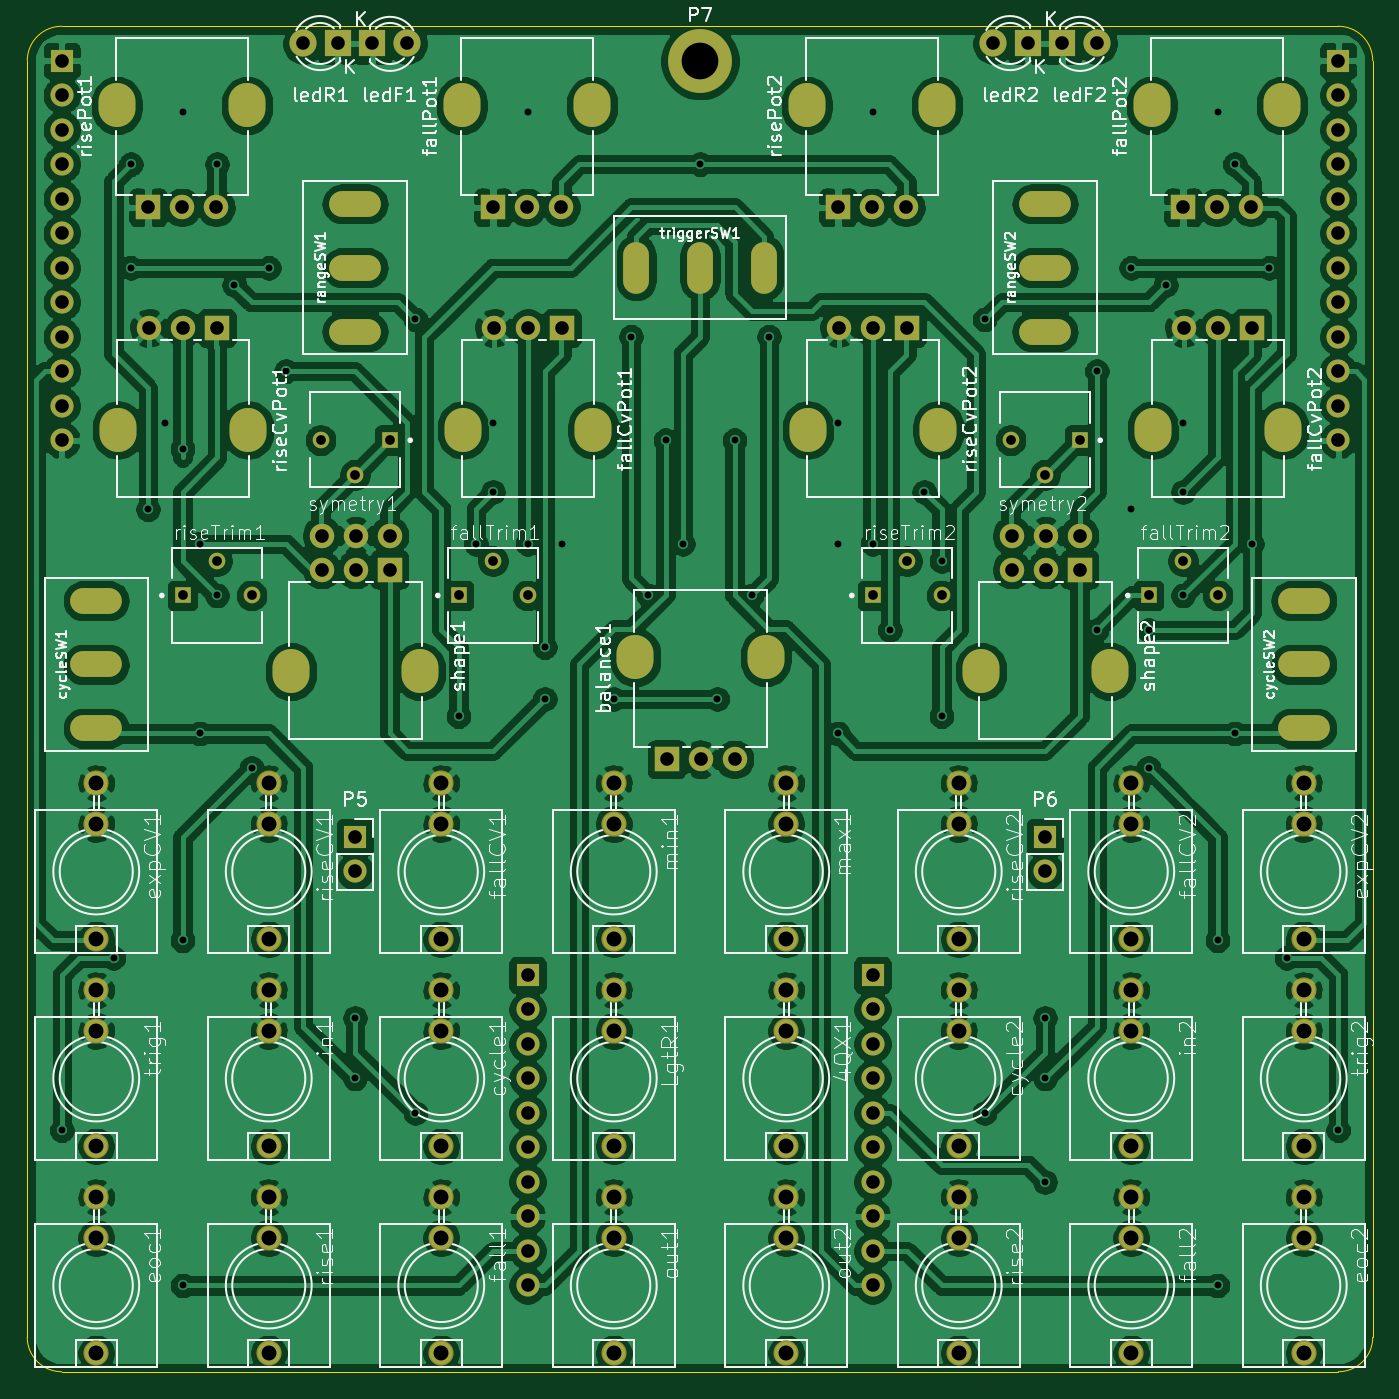
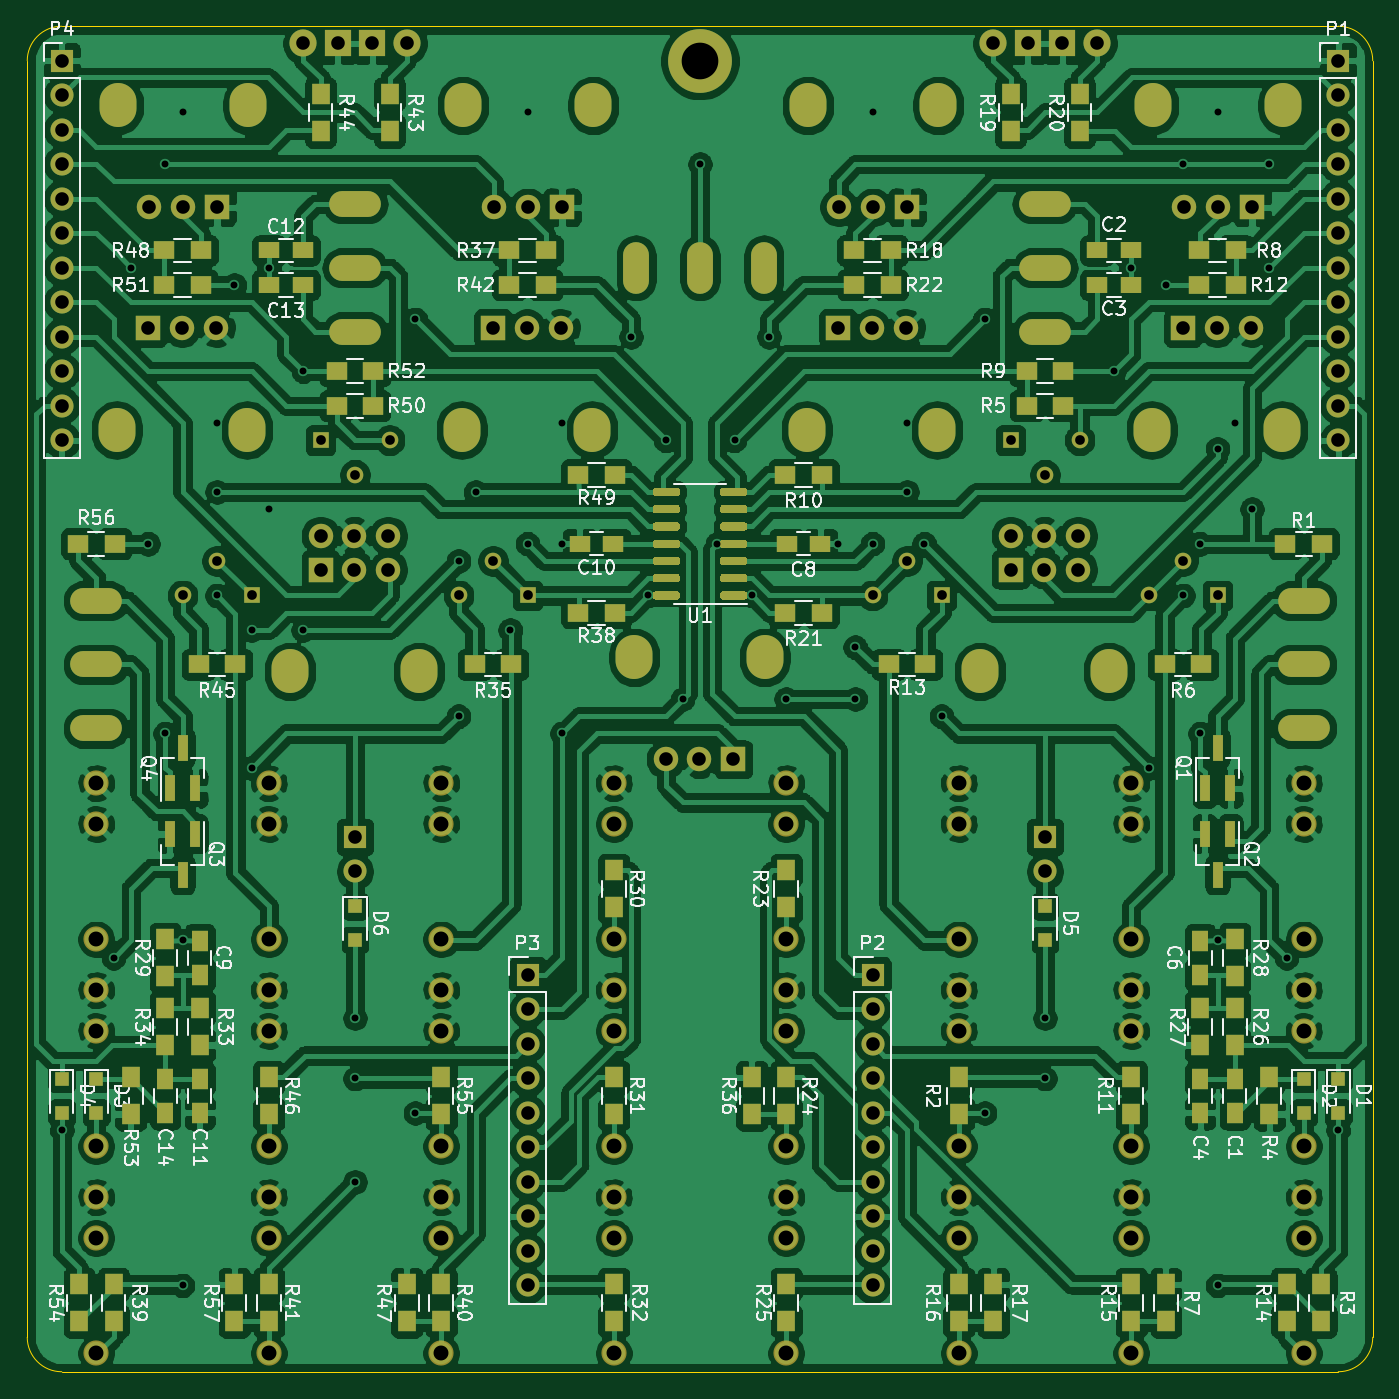
Circuit board: 11 layer files. Board 99.1 x 99.1 mm.
- bottom_copper: Miasma_IO_smd-B_Cu.gbr (710318 bytes)
- bottom_mask: Miasma_IO_smd-B_Mask.gbr (37225 bytes)
- paste: Miasma_IO_smd-B_Paste.gbr (30567 bytes)
- bottom_silk: Miasma_IO_smd-B_SilkS.gbr (124035 bytes)
- outline: Miasma_IO_smd-Edge_Cuts.gbr (1019 bytes)
- top_copper: Miasma_IO_smd-F_Cu.gbr (512652 bytes)
- top_mask: Miasma_IO_smd-F_Mask.gbr (7167 bytes)
- paste: Miasma_IO_smd-F_Paste.gbr (509 bytes)
- top_silk: Miasma_IO_smd-F_SilkS.gbr (129756 bytes)
- drill: Miasma_IO_smd-NPTH.drl (285 bytes)
- drill: Miasma_IO_smd-PTH.drl (5816 bytes)

=== bottom_copper: Miasma_IO_smd-B_Cu.gbr (710318 bytes, source omitted) ===
=== bottom_mask: Miasma_IO_smd-B_Mask.gbr (37225 bytes, source omitted) ===
=== paste: Miasma_IO_smd-B_Paste.gbr (30567 bytes, source omitted) ===
=== bottom_silk: Miasma_IO_smd-B_SilkS.gbr (124035 bytes, source omitted) ===
=== outline: Miasma_IO_smd-Edge_Cuts.gbr ===
G04 #@! TF.GenerationSoftware,KiCad,Pcbnew,(5.1.5)-3*
G04 #@! TF.CreationDate,2020-05-10T02:07:48-05:00*
G04 #@! TF.ProjectId,Miasma_IO_smd,4d696173-6d61-45f4-994f-5f736d642e6b,rev?*
G04 #@! TF.SameCoordinates,Original*
G04 #@! TF.FileFunction,Profile,NP*
%FSLAX46Y46*%
G04 Gerber Fmt 4.6, Leading zero omitted, Abs format (unit mm)*
G04 Created by KiCad (PCBNEW (5.1.5)-3) date 2020-05-10 02:07:48*
%MOMM*%
%LPD*%
G04 APERTURE LIST*
%ADD10C,0.100000*%
G04 APERTURE END LIST*
D10*
X96520000Y-152400000D02*
G75*
G03X99060000Y-154940000I2540000J0D01*
G01*
X193040000Y-154940000D02*
G75*
G03X195580000Y-152400000I0J2540000D01*
G01*
X195580000Y-58420000D02*
G75*
G03X193040000Y-55880000I-2540000J0D01*
G01*
X99060000Y-55880000D02*
G75*
G03X96520000Y-58420000I0J-2540000D01*
G01*
X96520000Y-152400000D02*
X96520000Y-58420000D01*
X193040000Y-154940000D02*
X99060000Y-154940000D01*
X195580000Y-58420000D02*
X195580000Y-152400000D01*
X99060000Y-55880000D02*
X193040000Y-55880000D01*
M02*

=== top_copper: Miasma_IO_smd-F_Cu.gbr (512652 bytes, source omitted) ===
=== top_mask: Miasma_IO_smd-F_Mask.gbr ===
G04 #@! TF.GenerationSoftware,KiCad,Pcbnew,(5.1.5)-3*
G04 #@! TF.CreationDate,2020-05-10T02:07:48-05:00*
G04 #@! TF.ProjectId,Miasma_IO_smd,4d696173-6d61-45f4-994f-5f736d642e6b,rev?*
G04 #@! TF.SameCoordinates,Original*
G04 #@! TF.FileFunction,Soldermask,Top*
G04 #@! TF.FilePolarity,Negative*
%FSLAX46Y46*%
G04 Gerber Fmt 4.6, Leading zero omitted, Abs format (unit mm)*
G04 Created by KiCad (PCBNEW (5.1.5)-3) date 2020-05-10 02:07:48*
%MOMM*%
%LPD*%
G04 APERTURE LIST*
%ADD10O,3.810000X1.905000*%
%ADD11O,1.905000X3.810000*%
%ADD12R,1.222000X1.222000*%
%ADD13C,1.222000*%
%ADD14C,1.853200*%
%ADD15C,1.800000*%
%ADD16O,2.720000X3.240000*%
%ADD17R,1.800000X1.800000*%
%ADD18O,1.700000X1.700000*%
%ADD19R,1.700000X1.700000*%
%ADD20R,2.000000X2.000000*%
%ADD21C,2.000000*%
%ADD22C,4.700000*%
G04 APERTURE END LIST*
D10*
X101600000Y-98170000D03*
X101600000Y-107569000D03*
X101600000Y-102870000D03*
X190500000Y-98170000D03*
X190500000Y-107569000D03*
X190500000Y-102870000D03*
X120650000Y-68960000D03*
X120650000Y-78359000D03*
X120650000Y-73660000D03*
X171450000Y-68960000D03*
X171450000Y-78359000D03*
X171450000Y-73660000D03*
D11*
X150750000Y-73660000D03*
X141351000Y-73660000D03*
X146050000Y-73660000D03*
D12*
X173990000Y-86360000D03*
D13*
X171450000Y-88900000D03*
X168910000Y-86360000D03*
D12*
X123190000Y-86360000D03*
D13*
X120650000Y-88900000D03*
X118110000Y-86360000D03*
D12*
X158750000Y-97790000D03*
D13*
X161290000Y-95250000D03*
X163830000Y-97790000D03*
D12*
X107950000Y-97790000D03*
D13*
X110490000Y-95250000D03*
X113030000Y-97790000D03*
D12*
X179070000Y-97790000D03*
D13*
X181610000Y-95250000D03*
X184150000Y-97790000D03*
D12*
X128270000Y-97790000D03*
D13*
X130810000Y-95250000D03*
X133350000Y-97790000D03*
D14*
X190500000Y-126850000D03*
X190500000Y-129850000D03*
X190500000Y-138350000D03*
X101600000Y-126850000D03*
X101600000Y-129850000D03*
X101600000Y-138350000D03*
X165100000Y-111610000D03*
X165100000Y-114610000D03*
X165100000Y-123110000D03*
X114300000Y-111610000D03*
X114300000Y-114610000D03*
X114300000Y-123110000D03*
X165100000Y-142090000D03*
X165100000Y-145090000D03*
X165100000Y-153590000D03*
X114300000Y-142090000D03*
X114300000Y-145090000D03*
X114300000Y-153590000D03*
X152400000Y-142090000D03*
X152400000Y-145090000D03*
X152400000Y-153590000D03*
X139700000Y-142090000D03*
X139700000Y-145090000D03*
X139700000Y-153590000D03*
X139700000Y-111610000D03*
X139700000Y-114610000D03*
X139700000Y-123110000D03*
X152400000Y-111610000D03*
X152400000Y-114610000D03*
X152400000Y-123110000D03*
X139700000Y-126850000D03*
X139700000Y-129850000D03*
X139700000Y-138350000D03*
X177800000Y-126850000D03*
X177800000Y-129850000D03*
X177800000Y-138350000D03*
X114300000Y-126850000D03*
X114300000Y-129850000D03*
X114300000Y-138350000D03*
X177800000Y-111610000D03*
X177800000Y-114610000D03*
X177800000Y-123110000D03*
X127000000Y-111610000D03*
X127000000Y-114610000D03*
X127000000Y-123110000D03*
X177800000Y-142090000D03*
X177800000Y-145090000D03*
X177800000Y-153590000D03*
X127000000Y-142090000D03*
X127000000Y-145090000D03*
X127000000Y-153590000D03*
X190500000Y-111610000D03*
X190500000Y-114610000D03*
X190500000Y-123110000D03*
X101600000Y-111610000D03*
X101600000Y-114610000D03*
X101600000Y-123110000D03*
X190500000Y-142090000D03*
X190500000Y-145090000D03*
X190500000Y-153590000D03*
X101600000Y-142090000D03*
X101600000Y-145090000D03*
X101600000Y-153590000D03*
X165100000Y-126850000D03*
X165100000Y-129850000D03*
X165100000Y-138350000D03*
X127000000Y-126850000D03*
X127000000Y-129850000D03*
X127000000Y-138350000D03*
X152400000Y-126850000D03*
X152400000Y-129850000D03*
X152400000Y-138350000D03*
D15*
X173990000Y-93385000D03*
X171490000Y-93385000D03*
X168990000Y-93385000D03*
D16*
X176240000Y-103385000D03*
X166740000Y-103385000D03*
D15*
X168990000Y-95885000D03*
X171490000Y-95885000D03*
D17*
X173990000Y-95885000D03*
D15*
X123190000Y-93385000D03*
X120690000Y-93385000D03*
X118190000Y-93385000D03*
D16*
X125440000Y-103385000D03*
X115940000Y-103385000D03*
D15*
X118190000Y-95885000D03*
X120690000Y-95885000D03*
D17*
X123190000Y-95885000D03*
D16*
X153910000Y-61715000D03*
X163510000Y-61715000D03*
D15*
X161210000Y-69215000D03*
X158710000Y-69215000D03*
D17*
X156210000Y-69215000D03*
D16*
X103110000Y-61715000D03*
X112710000Y-61715000D03*
D15*
X110410000Y-69215000D03*
X107910000Y-69215000D03*
D17*
X105410000Y-69215000D03*
D16*
X163590000Y-85605000D03*
X153990000Y-85605000D03*
D15*
X156290000Y-78105000D03*
X158790000Y-78105000D03*
D17*
X161290000Y-78105000D03*
D16*
X112790000Y-85605000D03*
X103190000Y-85605000D03*
D15*
X105490000Y-78105000D03*
X107990000Y-78105000D03*
D17*
X110490000Y-78105000D03*
D16*
X179310000Y-61715000D03*
X188910000Y-61715000D03*
D15*
X186610000Y-69215000D03*
X184110000Y-69215000D03*
D17*
X181610000Y-69215000D03*
D16*
X128510000Y-61715000D03*
X138110000Y-61715000D03*
D15*
X135810000Y-69215000D03*
X133310000Y-69215000D03*
D17*
X130810000Y-69215000D03*
D16*
X188990000Y-85605000D03*
X179390000Y-85605000D03*
D15*
X181690000Y-78105000D03*
X184190000Y-78105000D03*
D17*
X186690000Y-78105000D03*
D16*
X138190000Y-85605000D03*
X128590000Y-85605000D03*
D15*
X130890000Y-78105000D03*
X133390000Y-78105000D03*
D17*
X135890000Y-78105000D03*
D16*
X141290000Y-102355000D03*
X150890000Y-102355000D03*
D15*
X148590000Y-109855000D03*
X146090000Y-109855000D03*
D17*
X143590000Y-109855000D03*
D18*
X171450000Y-118110000D03*
D19*
X171450000Y-115570000D03*
D18*
X120650000Y-118110000D03*
D19*
X120650000Y-115570000D03*
D18*
X193040000Y-86360000D03*
X193040000Y-83820000D03*
X193040000Y-81280000D03*
X193040000Y-78740000D03*
X193040000Y-76200000D03*
X193040000Y-73660000D03*
X193040000Y-71120000D03*
X193040000Y-68580000D03*
X193040000Y-66040000D03*
X193040000Y-63500000D03*
X193040000Y-60960000D03*
D19*
X193040000Y-58420000D03*
D18*
X158750000Y-148590000D03*
X158750000Y-146050000D03*
X158750000Y-143510000D03*
X158750000Y-140970000D03*
X158750000Y-138430000D03*
X158750000Y-135890000D03*
X158750000Y-133350000D03*
X158750000Y-130810000D03*
X158750000Y-128270000D03*
D19*
X158750000Y-125730000D03*
D18*
X133350000Y-148590000D03*
X133350000Y-146050000D03*
X133350000Y-143510000D03*
X133350000Y-140970000D03*
X133350000Y-138430000D03*
X133350000Y-135890000D03*
X133350000Y-133350000D03*
X133350000Y-130810000D03*
X133350000Y-128270000D03*
D19*
X133350000Y-125730000D03*
D18*
X99060000Y-86360000D03*
X99060000Y-83820000D03*
X99060000Y-81280000D03*
X99060000Y-78740000D03*
X99060000Y-76200000D03*
X99060000Y-73660000D03*
X99060000Y-71120000D03*
X99060000Y-68580000D03*
X99060000Y-66040000D03*
X99060000Y-63500000D03*
X99060000Y-60960000D03*
D19*
X99060000Y-58420000D03*
D20*
X121920000Y-57150000D03*
D21*
X124460000Y-57150000D03*
D20*
X172720000Y-57150000D03*
D21*
X175260000Y-57150000D03*
D20*
X119380000Y-57150000D03*
D21*
X116840000Y-57150000D03*
D20*
X170180000Y-57150000D03*
D21*
X167640000Y-57150000D03*
D22*
X146050000Y-58420000D03*
M02*

=== paste: Miasma_IO_smd-F_Paste.gbr ===
G04 #@! TF.GenerationSoftware,KiCad,Pcbnew,(5.1.5)-3*
G04 #@! TF.CreationDate,2020-05-10T02:07:48-05:00*
G04 #@! TF.ProjectId,Miasma_IO_smd,4d696173-6d61-45f4-994f-5f736d642e6b,rev?*
G04 #@! TF.SameCoordinates,Original*
G04 #@! TF.FileFunction,Paste,Top*
G04 #@! TF.FilePolarity,Positive*
%FSLAX46Y46*%
G04 Gerber Fmt 4.6, Leading zero omitted, Abs format (unit mm)*
G04 Created by KiCad (PCBNEW (5.1.5)-3) date 2020-05-10 02:07:48*
%MOMM*%
%LPD*%
G04 APERTURE LIST*
G04 APERTURE END LIST*
M02*

=== top_silk: Miasma_IO_smd-F_SilkS.gbr (129756 bytes, source omitted) ===
=== drill: Miasma_IO_smd-NPTH.drl ===
M48
; DRILL file {KiCad (5.1.5)-3} date 5/10/2020 2:07:50 AM
; FORMAT={-:-/ absolute / inch / decimal}
; #@! TF.CreationDate,2020-05-10T02:07:50-05:00
; #@! TF.GenerationSoftware,Kicad,Pcbnew,(5.1.5)-3
; #@! TF.FileFunction,NonPlated,1,2,NPTH
FMAT,2
INCH
%
G90
G05
T0
M30

=== drill: Miasma_IO_smd-PTH.drl (5816 bytes, source omitted) ===
